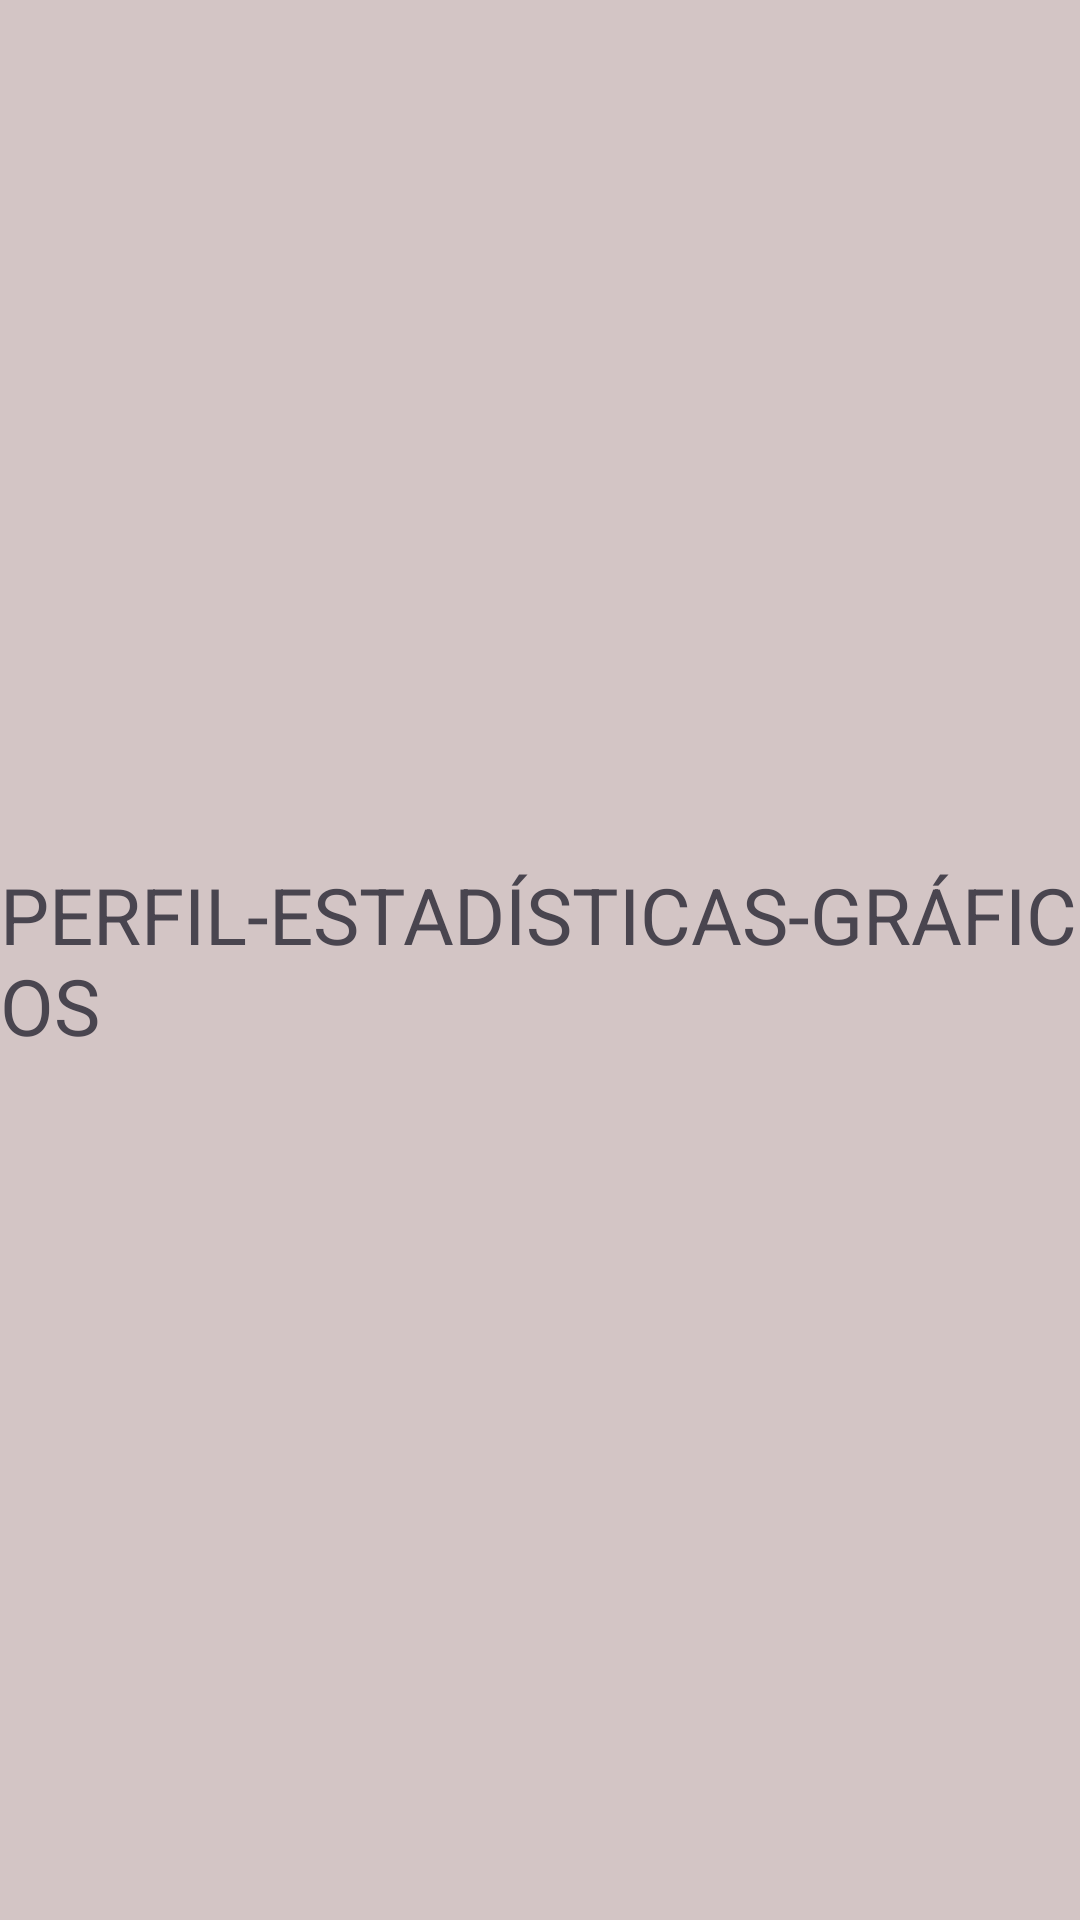

Android layout source for this screen:
<!-- AndroidManifest.xml: application theme Theme.Loginapp -->
<!-- res/layout/fragment_perfil.xml -->
<?xml version="1.0" encoding="utf-8"?>
<FrameLayout xmlns:android="http://schemas.android.com/apk/res/android"
    xmlns:tools="http://schemas.android.com/tools"
    android:layout_width="match_parent"
    android:layout_height="match_parent"
    android:background="#D3C5C5"
    tools:context=".PerfilFragment">

    
    <TextView
        android:layout_width="wrap_content"
        android:layout_height="wrap_content"
        android:layout_gravity="center"
        android:text="@string/PERFIL"
        android:textSize="26dp" />

</FrameLayout>
<!-- resources referenced by this layout -->
<resources>
  <string name="PERFIL">PERFIL-ESTADÍSTICAS-GRÁFICOS</string>
  <style name="Theme.Loginapp" parent="Base.Theme.Loginapp" />
  <style name="Base.Theme.Loginapp" parent="Theme.Material3.DayNight.NoActionBar">
          
          
      </style>
</resources>
